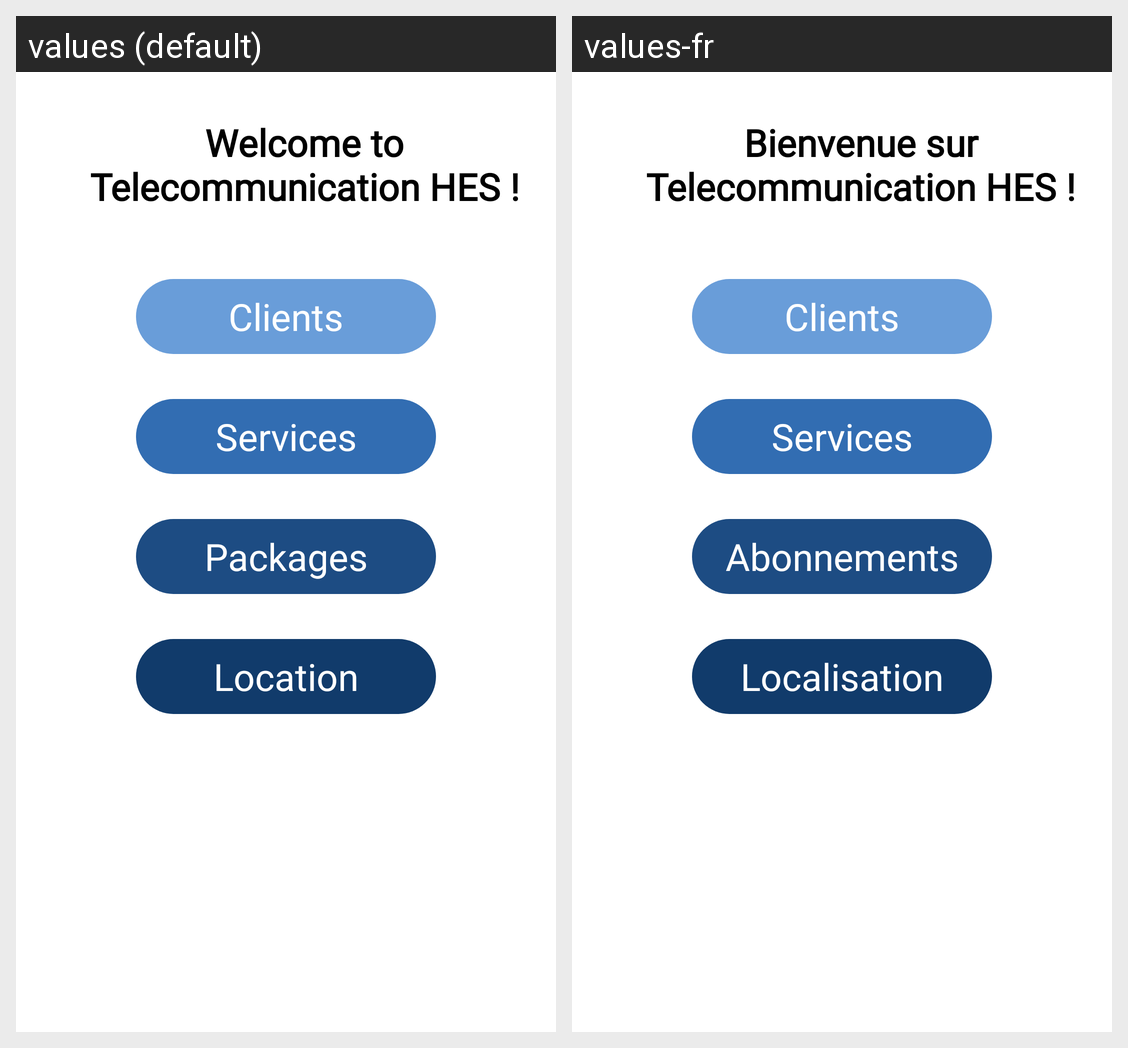

Here is an Android app screen in its default locale and in the app's own translations. Write out the translated-string differences for the strings that appear on this screen.
Android screen res/layout/activity_main_menu.xml rendered under 2 locales, left to right: values (default), values-fr. Device: Nexus 5 (rendered at 1080×1920; each locale shown at half size, 540×960, under a caption strip naming it); theme AppTheme.
Strings drawn on this screen, with the default value and each locale's value (text and hints the layout hard-codes, and strings that could not be matched under every locale, appear in the picture but are not listed):

welcome
  values: Welcome to Telecommunication HES !
  values-fr: Bienvenue sur Telecommunication HES !

string_Packages
  values: Packages
  values-fr: Abonnements

string_location
  values: Location
  values-fr: Localisation
